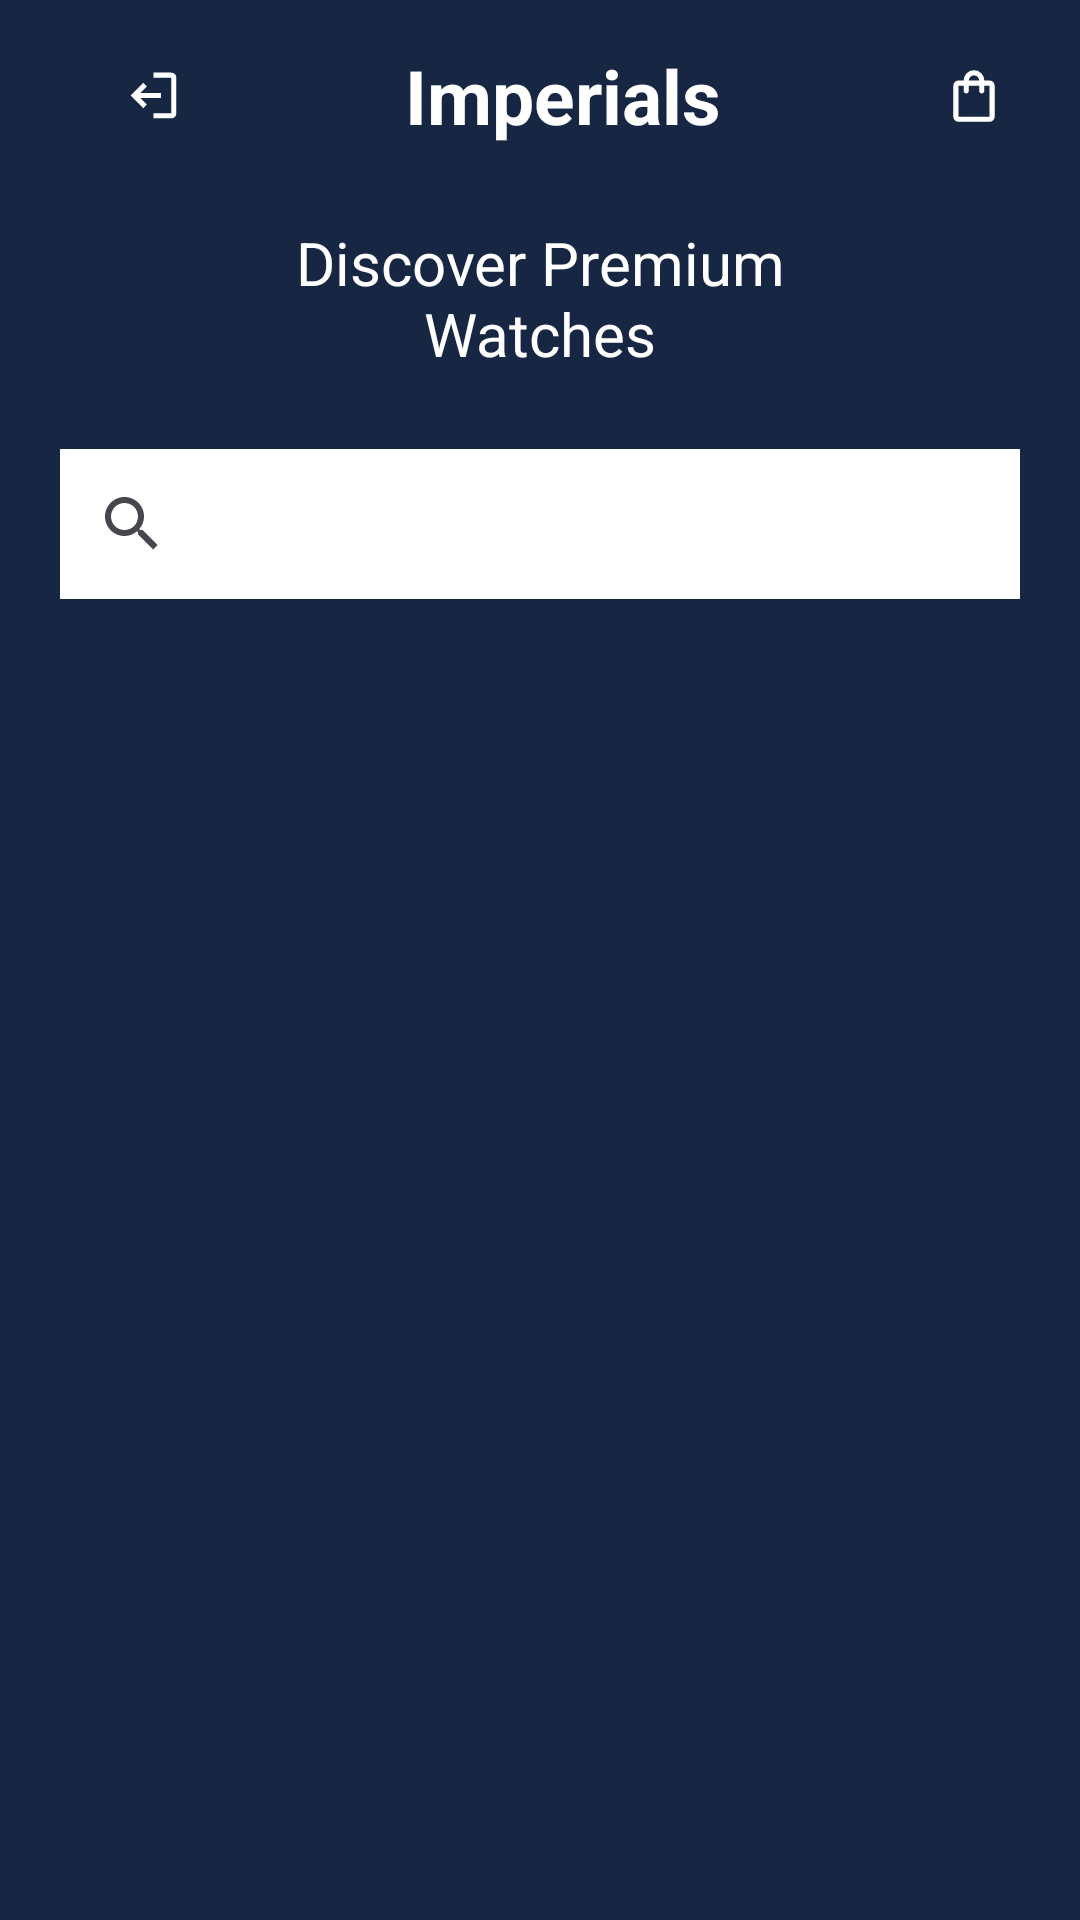

Write the Android layout XML for this screen, with the resource values it uses.
<!-- AndroidManifest.xml: application theme Theme.Project1 -->
<!-- res/layout/activity_product.xml -->
<?xml version="1.0" encoding="utf-8"?>
<LinearLayout xmlns:android="http://schemas.android.com/apk/res/android"
    xmlns:app="http://schemas.android.com/apk/res-auto"
    xmlns:tools="http://schemas.android.com/tools"
    android:layout_width="match_parent"
    android:layout_height="match_parent"
    android:background="#172642"
    android:orientation="vertical"
    android:paddingHorizontal="20dp"
    android:weightSum="1"
    tools:context=".ProductActivity">

    <include layout="@layout/toolbar"/>

    <TextView
        android:layout_width="match_parent"
        android:layout_height="wrap_content"
        android:layout_marginVertical="10dp"
        android:layout_marginHorizontal="50dp"
        android:layout_weight="0"
        android:gravity="center"
        android:text="Discover Premium Watches"
        android:textAlignment="center"
        android:textColor="@color/text"
        android:textSize="20dp" />


    <SearchView
        android:id="@+id/searchView"
        android:layout_width="match_parent"
        android:layout_height="50dp"

        android:layout_marginVertical="15dp"
        android:queryHint="Please search your watch"
        android:background="@color/white"
        android:textColor="@color/text" />


    <androidx.recyclerview.widget.RecyclerView
        android:id="@+id/recyclerView"
        android:layout_width="match_parent"
        android:layout_height="match_parent"
        android:layout_weight="0.6" />


</LinearLayout>
<!-- res/layout/toolbar.xml (included above) -->
<?xml version="1.0" encoding="utf-8"?>
<androidx.appcompat.widget.Toolbar xmlns:android="http://schemas.android.com/apk/res/android"
    android:layout_width="match_parent"
    android:layout_height="wrap_content"
    android:layout_margin="0dp"
    android:background="@color/themeBackground"
    android:padding="0dp">

    <LinearLayout
        android:layout_width="match_parent"
        android:layout_height="match_parent"
        android:orientation="horizontal"
        android:paddingHorizontal="0dp"
        android:weightSum="1">

        <ImageView
            android:id="@+id/logOutBtn"
            android:layout_width="0dp"
            android:layout_height="wrap_content"
            android:layout_gravity="center"
            android:layout_weight="0.1"
            android:padding="5dp"
            android:rotation="180"
            android:src="@drawable/logout_24px" />


        <TextView
            android:layout_width="0dp"
            android:layout_height="wrap_content"
            android:layout_weight="0.8"
            android:paddingVertical="10dp"
            android:text="Imperials"
            android:textAlignment="center"
            android:textColor="@color/text"
            android:textSize="25dp"
            android:textStyle="bold" />

        <ImageView
            android:id="@+id/addToCart"
            android:layout_width="0dp"
            android:layout_height="wrap_content"
            android:layout_gravity="center"
            android:layout_weight="0.1"
            android:padding="5dp"
            android:src="@drawable/shopping_bag_24px" />


    </LinearLayout>
</androidx.appcompat.widget.Toolbar>
<!-- resources referenced by this layout -->
<resources>
  <color name="text">#FFFFFFFF</color>
  <color name="themeBackground">#172642</color>
  <color name="white">#FFFFFFFF</color>
  <!-- drawable logout_24px (drawable) -->
  <vector xmlns:android="http://schemas.android.com/apk/res/android"
      android:width="35dp"
      android:height="35dp"
      android:viewportWidth="960"
      android:viewportHeight="960"
      android:tint="@android:color/white"
      android:autoMirrored="true">
    <path
        android:fillColor="@android:color/white"
        android:pathData="M200,840Q167,840 143.5,816.5Q120,793 120,760L120,200Q120,167 143.5,143.5Q167,120 200,120L480,120L480,200L200,200Q200,200 200,200Q200,200 200,200L200,760Q200,760 200,760Q200,760 200,760L480,760L480,840L200,840ZM640,680L585,622L687,520L360,520L360,440L687,440L585,338L640,280L840,480L640,680Z"/>
  </vector>
  <!-- drawable shopping_bag_24px (drawable) -->
  <vector xmlns:android="http://schemas.android.com/apk/res/android"
      android:width="35dp"
      android:height="35dp"
  
      android:viewportWidth="960"
      android:viewportHeight="960"
      android:tint="@color/white">
    <path
        android:fillColor="@android:color/white"
        android:pathData="M240,880Q207,880 183.5,856.5Q160,833 160,800L160,320Q160,287 183.5,263.5Q207,240 240,240L320,240L320,240Q320,174 367,127Q414,80 480,80Q546,80 593,127Q640,174 640,240L640,240L720,240Q753,240 776.5,263.5Q800,287 800,320L800,800Q800,833 776.5,856.5Q753,880 720,880L240,880ZM240,800L720,800Q720,800 720,800Q720,800 720,800L720,320Q720,320 720,320Q720,320 720,320L640,320L640,400Q640,417 628.5,428.5Q617,440 600,440Q583,440 571.5,428.5Q560,417 560,400L560,320L400,320L400,400Q400,417 388.5,428.5Q377,440 360,440Q343,440 331.5,428.5Q320,417 320,400L320,320L240,320Q240,320 240,320Q240,320 240,320L240,800Q240,800 240,800Q240,800 240,800ZM400,240L560,240L560,240Q560,207 536.5,183.5Q513,160 480,160Q447,160 423.5,183.5Q400,207 400,240L400,240ZM240,800L240,800Q240,800 240,800Q240,800 240,800L240,320Q240,320 240,320Q240,320 240,320L240,320Q240,320 240,320Q240,320 240,320L240,800Q240,800 240,800Q240,800 240,800Z"/>
  </vector>
  <style name="Theme.Project1" parent="Base.Theme.Project1" />
  <style name="Base.Theme.Project1" parent="Theme.Material3.DayNight.NoActionBar">
          
           <item name="colorPrimary">@color/themeBackground</item>
          <item name="colorPrimaryDark">@color/themeBackground</item>
          <item name="fontFamily">@font/besley_variablefont_wght</item>
      </style>
</resources>
